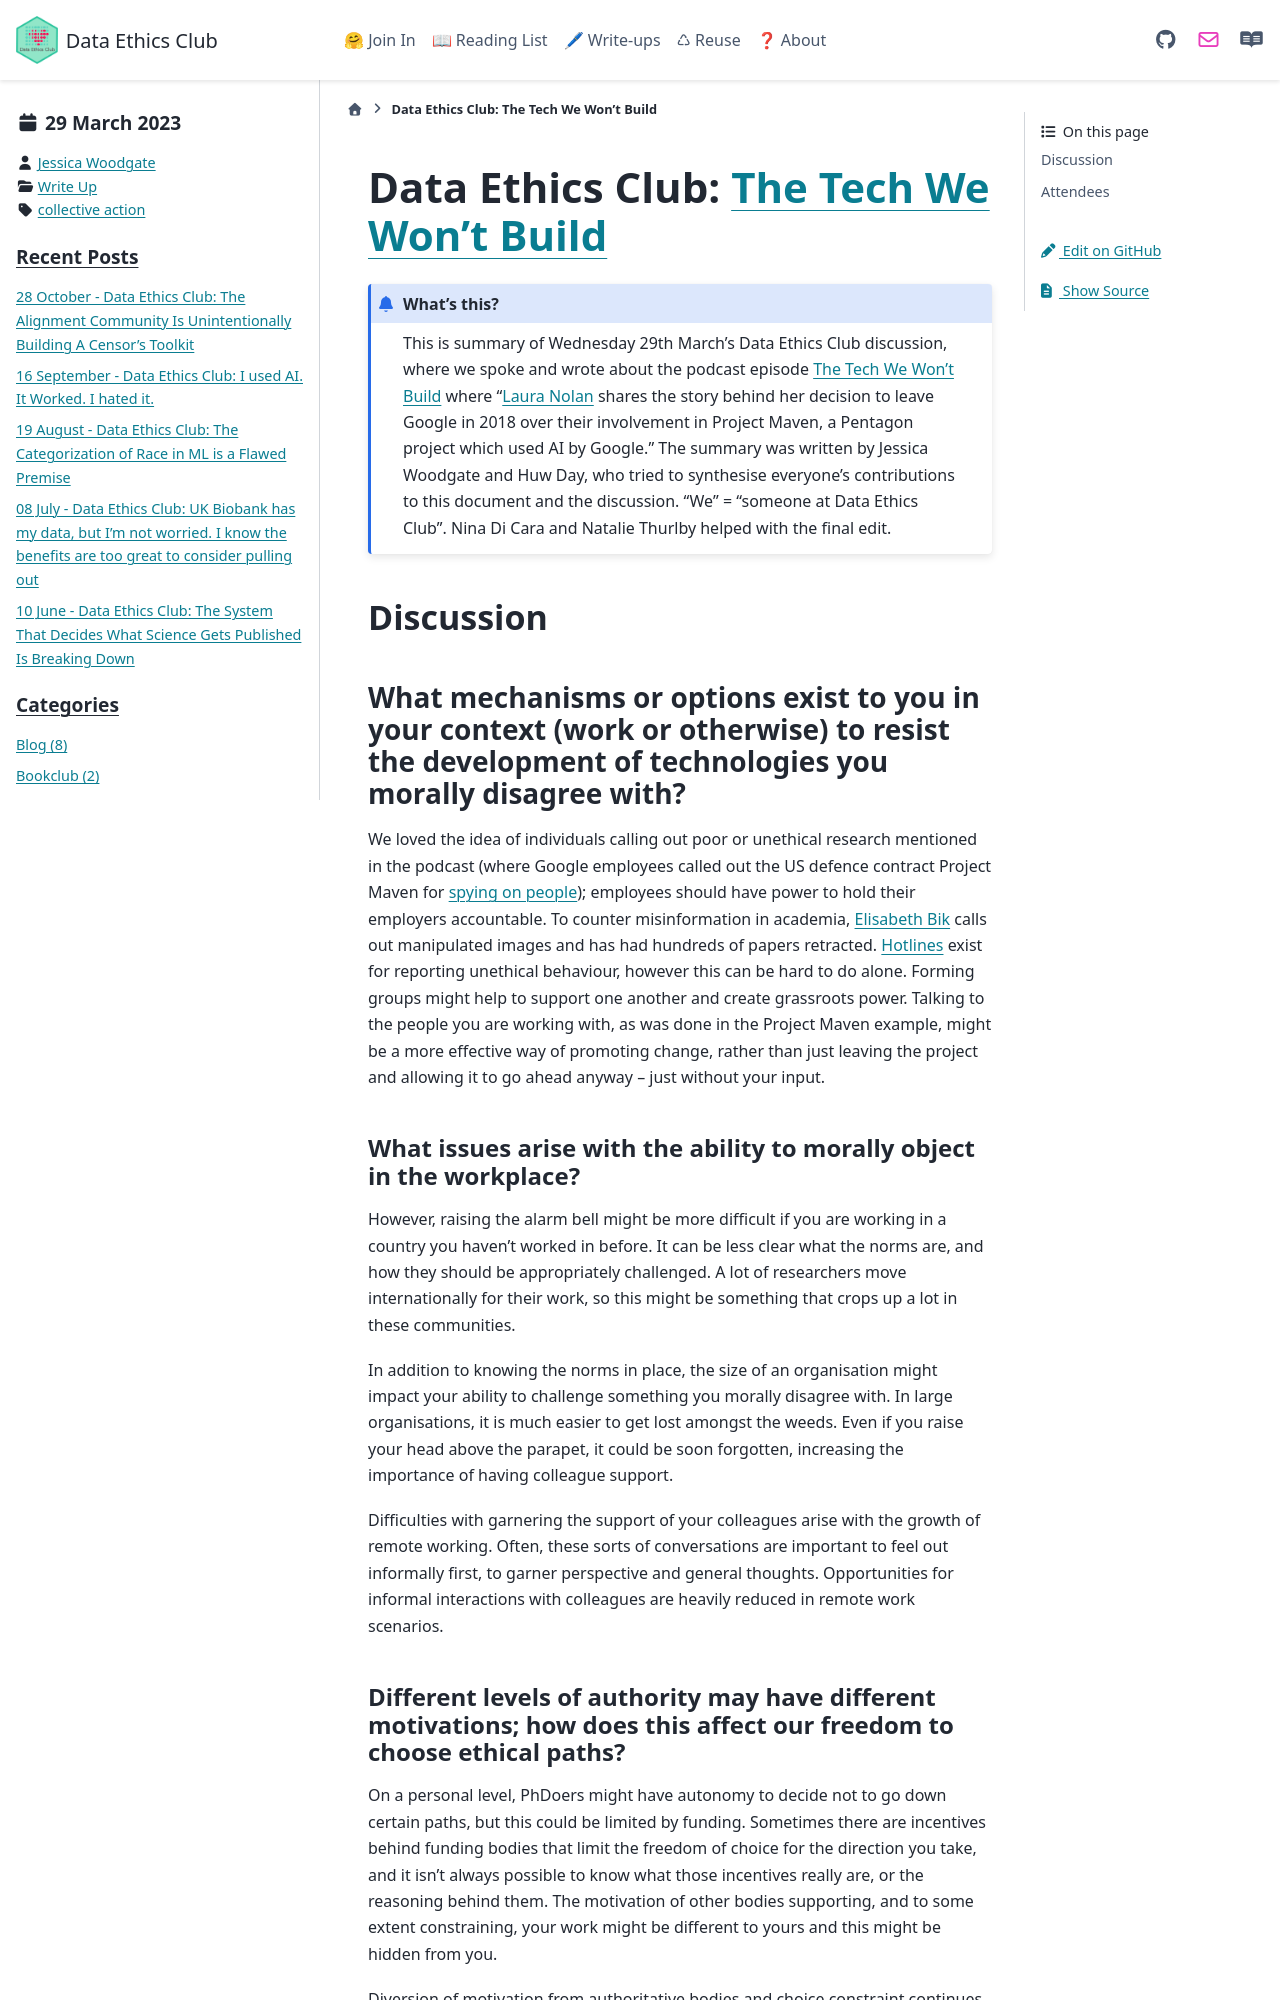

repository: very-good-science/data-ethics-club · page: write_ups/2023-03-29_writeup.html · generator: sphinx

---
blogpost: true
date: March 29, 2023
author: Jessica Woodgate
category: Write Up
tags: collective action
---

# Data Ethics Club: [The Tech We Won't Build](https://2022.internethealthreport.org/episodes/the-tech-we-wont-build/)

```{admonition} What's this? 
This is summary of Wednesday 29th March's Data Ethics Club discussion, where we spoke and wrote about the podcast episode [The Tech We Won't Build](https://2022.internethealthreport.org/episodes/the-tech-we-wont-build/) where "[Laura Nolan](https://2022.internethealthreport.org/story/say-no-to-killer-robots-laura-nolan/) shares the story behind her decision to leave Google in 2018 over their involvement in Project Maven, a Pentagon project which used AI by Google."
The summary was written by Jessica Woodgate and Huw Day, who tried to synthesise everyone's contributions to this document and the discussion. "We" = "someone at Data Ethics Club". 
Nina Di Cara and Natalie Thurlby helped with the final edit.
```

## Discussion

### What mechanisms or options exist to you in your context (work or otherwise) to resist the development of technologies you morally disagree with?

We loved the idea of individuals calling out poor or unethical research mentioned in the podcast (where Google employees called out the US defence contract Project Maven for [spying on people]( https://www.wired.com/story/the-line-between-big-tech-and-defense-work/)); employees should have power to hold their employers accountable. To counter misinformation in academia, [Elisabeth Bik]( https://twitter.com/MicrobiomDigest?ref_src=twsrc%5Egoogle%7Ctwcamp%5Eserp%7Ctwgr%5Eauthor) calls out manipulated images and has had hundreds of papers retracted. [Hotlines](https://www.gov.uk/government/publications/blowing-the-whistle-list-of-prescribed-people-and-bodies--2) exist for reporting unethical behaviour, however this can be hard to do alone. Forming groups might help to support one another and create grassroots power. Talking to the people you are working with, as was done in the Project Maven example, might be a more effective way of promoting change, rather than just leaving the project and allowing it to go ahead anyway – just without your input.


#### What issues arise with the ability to morally object in the workplace?


However, raising the alarm bell might be more difficult if you are working in a country you haven’t worked in before. It can be less clear what the norms are, and how they should be appropriately challenged. A lot of researchers move internationally for their work, so this might be something that crops up a lot in these communities.

In addition to knowing the norms in place, the size of an organisation might impact your ability to challenge something you morally disagree with. In large organisations, it is much easier to get lost amongst the weeds. Even if you raise your head above the parapet, it could be soon forgotten, increasing the importance of having colleague support.

Difficulties with garnering the support of your colleagues arise with the growth of remote working. Often, these sorts of conversations are important to feel out informally first, to garner perspective and general thoughts. Opportunities for informal interactions with colleagues are heavily reduced in remote work scenarios.
